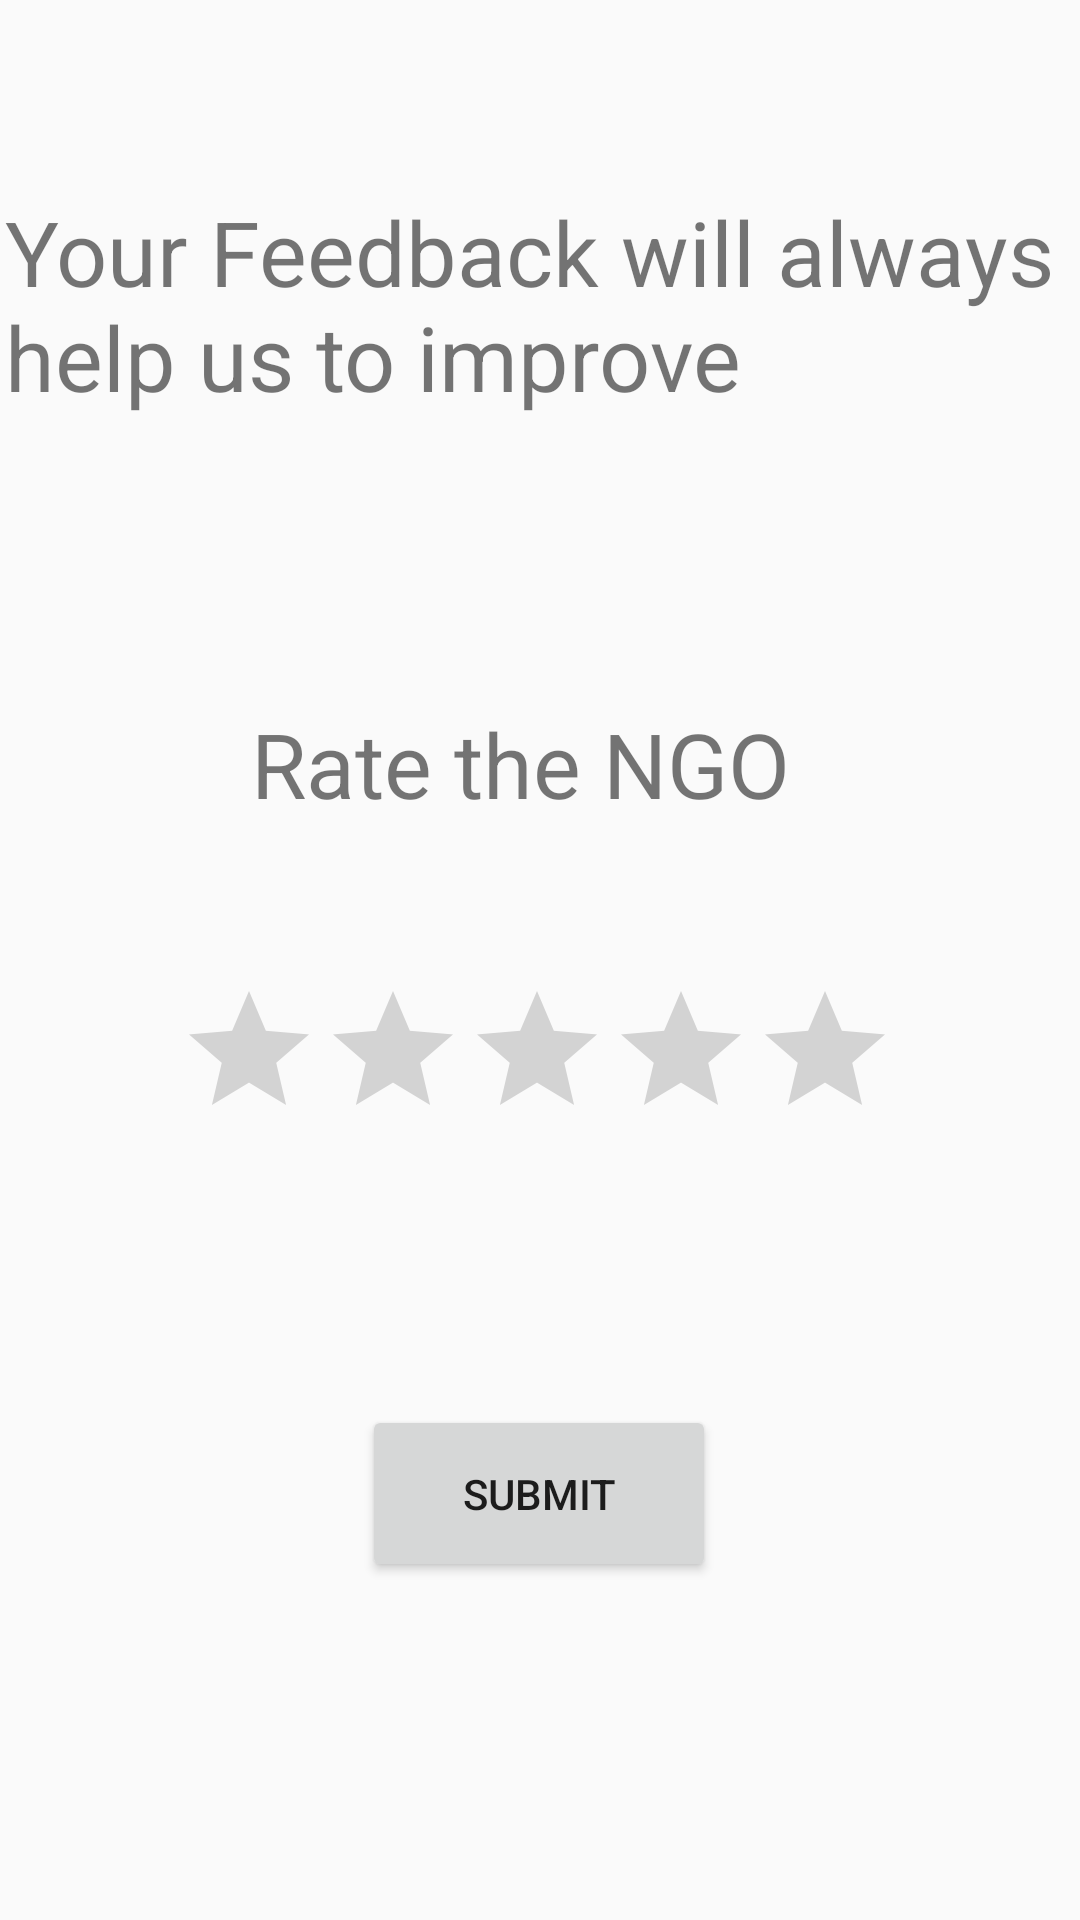

Layout XML and referenced resources for this Android screen:
<!-- AndroidManifest.xml: application theme Theme.AppCompat.DayNight -->
<!-- res/layout/activity_feedback.xml -->
<?xml version="1.0" encoding="utf-8"?>
<androidx.constraintlayout.widget.ConstraintLayout xmlns:android="http://schemas.android.com/apk/res/android"
    xmlns:app="http://schemas.android.com/apk/res-auto"
    xmlns:tools="http://schemas.android.com/tools"
    android:layout_width="match_parent"
    android:layout_height="match_parent"
    tools:context=".feedback">

    <Button
        android:id="@+id/button"
        android:layout_width="118dp"
        android:layout_height="59dp"
        android:layout_marginBottom="56dp"
        android:text="@string/submit"
        app:layout_constraintBottom_toBottomOf="parent"
        app:layout_constraintEnd_toEndOf="parent"
        app:layout_constraintHorizontal_bias="0.498"
        app:layout_constraintStart_toStartOf="parent"
        app:layout_constraintTop_toBottomOf="@+id/textView11"
        app:layout_constraintVertical_bias="0.842" />

    <RatingBar
        android:id="@+id/ratingBar2"
        android:layout_width="242dp"
        android:layout_height="46dp"
        android:layout_marginBottom="96dp"
        app:layout_constraintBottom_toTopOf="@+id/button"
        app:layout_constraintEnd_toEndOf="@+id/textView10"
        app:layout_constraintHorizontal_bias="0.51"
        app:layout_constraintStart_toStartOf="@+id/textView10" />

    <TextView
        android:id="@+id/textView10"
        android:layout_width="193dp"
        android:layout_height="47dp"
        android:text="@string/rate_the_ngo"
        android:textSize="30sp"
        app:layout_constraintBottom_toTopOf="@+id/ratingBar2"
        app:layout_constraintEnd_toEndOf="parent"
        app:layout_constraintStart_toStartOf="parent"
        app:layout_constraintTop_toBottomOf="@+id/textView11"
        app:layout_constraintVertical_bias="0.605" />

    <TextView
        android:id="@+id/textView11"
        android:layout_width="357dp"
        android:layout_height="102dp"
        android:layout_marginTop="16dp"
        android:text="@string/your_feedback_will_always_help_us_to_improve"
        android:textSize="30sp"
        app:layout_constraintBottom_toBottomOf="parent"
        app:layout_constraintEnd_toEndOf="parent"
        app:layout_constraintStart_toStartOf="parent"
        app:layout_constraintTop_toTopOf="parent"
        app:layout_constraintVertical_bias="0.091" />
</androidx.constraintlayout.widget.ConstraintLayout>
<!-- resources referenced by this layout -->
<resources>
  <string name="rate_the_ngo">Rate the NGO</string>
  <string name="submit">Submit</string>
  <string name="your_feedback_will_always_help_us_to_improve">Your Feedback will always help us to improve</string>
</resources>
